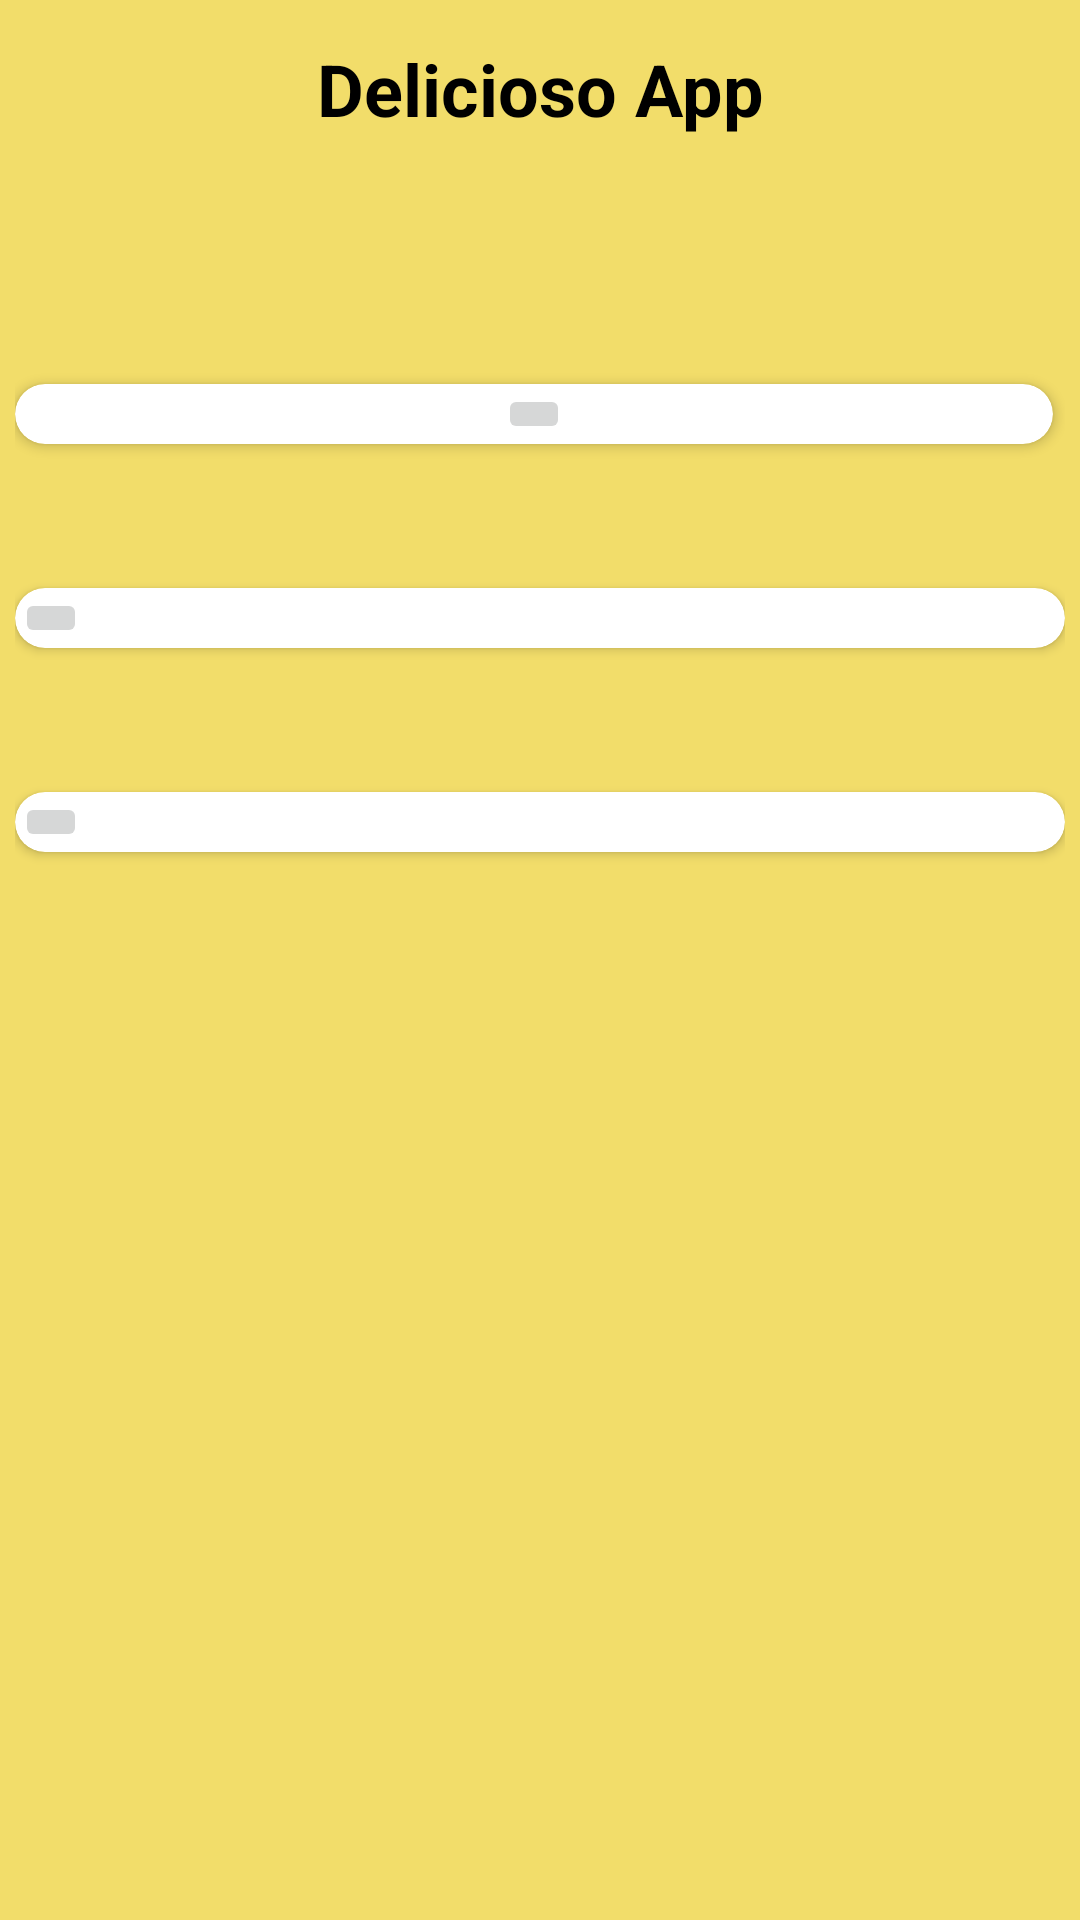

Produce the Android XML layout that renders to this screen, including the resource entries it uses.
<!-- AndroidManifest.xml: application theme Theme.DeliciosoApp -->
<!-- res/layout/activity_main.xml -->
<?xml version="1.0" encoding="utf-8"?>
<androidx.constraintlayout.widget.ConstraintLayout xmlns:android="http://schemas.android.com/apk/res/android"
    xmlns:app="http://schemas.android.com/apk/res-auto"
    xmlns:tools="http://schemas.android.com/tools"
    android:layout_width="match_parent"
    android:layout_height="match_parent"
    android:background="@color/yellow"
    tools:context=".MainActivity">

    <TextView
        android:id="@+id/AppName"
        android:layout_width="wrap_content"
        android:layout_height="wrap_content"
        android:text="Delicioso App"
        android:textColor="@color/black"
        android:textSize="24sp"
        android:textStyle="bold"
        app:layout_constraintBottom_toBottomOf="parent"
        app:layout_constraintEnd_toEndOf="parent"
        app:layout_constraintStart_toStartOf="parent"
        app:layout_constraintTop_toTopOf="parent"
        app:layout_constraintVertical_bias="0.022" />

    <ScrollView
        android:layout_width="match_parent"
        android:layout_height="match_parent"
        app:layout_constraintBottom_toBottomOf="parent"
        app:layout_constraintEnd_toEndOf="parent"
        app:layout_constraintHorizontal_bias="0.0"
        app:layout_constraintStart_toStartOf="parent"
        app:layout_constraintTop_toTopOf="parent"
        app:layout_constraintVertical_bias="1.0">

        <LinearLayout
            android:layout_width="match_parent"
            android:layout_height="wrap_content"
            android:layout_marginHorizontal="5dp"
            android:layout_marginTop="80dp"
            android:orientation="vertical">

            <androidx.constraintlayout.widget.ConstraintLayout
                android:layout_width="match_parent"
                android:layout_height="match_parent">

                <androidx.cardview.widget.CardView
                    android:id="@+id/cardView1"
                    android:layout_width="fill_parent"
                    android:layout_height="match_parent"
                    android:layout_marginTop="48dp"
                    android:layout_marginEnd="4dp"
                    app:cardBackgroundColor="@color/white"
                    app:cardCornerRadius="20dp"
                    app:layout_constraintEnd_toEndOf="parent"
                    app:layout_constraintTop_toTopOf="parent">

                    <androidx.constraintlayout.widget.ConstraintLayout
                        android:layout_width="match_parent"
                        android:layout_height="match_parent">

                        <ImageButton
                            android:id="@+id/imageView"
                            android:layout_width="wrap_content"
                            android:layout_height="wrap_content"
                            android:layout_gravity="center"
                            app:layout_constraintBottom_toBottomOf="parent"
                            app:layout_constraintEnd_toEndOf="parent"
                            app:layout_constraintStart_toStartOf="parent"
                            app:layout_constraintTop_toTopOf="parent"
                            tools:srcCompat="@tools:sample/avatars" />
                    </androidx.constraintlayout.widget.ConstraintLayout>

                </androidx.cardview.widget.CardView>

                <androidx.cardview.widget.CardView
                    android:id="@+id/cardView2"
                    android:layout_width="fill_parent"
                    android:layout_height="wrap_content"
                    android:layout_marginTop="48dp"
                    app:cardCornerRadius="20dp"
                    app:layout_constraintEnd_toEndOf="parent"
                    app:layout_constraintHorizontal_bias="0.0"
                    app:layout_constraintStart_toStartOf="parent"
                    app:layout_constraintTop_toBottomOf="@+id/cardView1">

                    <androidx.constraintlayout.widget.ConstraintLayout
                        android:layout_width="match_parent"
                        android:layout_height="match_parent">

                        <ImageButton
                            android:id="@+id/imageView3"
                            android:layout_width="wrap_content"
                            android:layout_height="wrap_content"
                            android:layout_gravity="center"
                            tools:layout_editor_absoluteX="125dp"
                            tools:srcCompat="@tools:sample/avatars" />
                    </androidx.constraintlayout.widget.ConstraintLayout>

                </androidx.cardview.widget.CardView>

                <androidx.cardview.widget.CardView
                    android:id="@+id/cardView3"
                    android:layout_width="match_parent"
                    android:layout_height="wrap_content"
                    android:layout_marginTop="48dp"
                    app:cardCornerRadius="20dp"
                    app:layout_constraintEnd_toEndOf="parent"
                    app:layout_constraintHorizontal_bias="1.0"
                    app:layout_constraintStart_toStartOf="parent"
                    app:layout_constraintTop_toBottomOf="@+id/cardView2">

                    <androidx.constraintlayout.widget.ConstraintLayout
                        android:layout_width="match_parent"
                        android:layout_height="match_parent">

                        <ImageButton
                            android:id="@+id/imageButton"
                            android:layout_width="wrap_content"
                            android:layout_height="wrap_content"
                            android:layout_gravity="center"
                            tools:layout_editor_absoluteX="125dp"
                            tools:srcCompat="@tools:sample/avatars" />
                    </androidx.constraintlayout.widget.ConstraintLayout>

                </androidx.cardview.widget.CardView>

                <androidx.cardview.widget.CardView
                    android:id="@+id/cardView4"
                    android:layout_width="match_parent"
                    android:layout_height="wrap_content"
                    android:layout_marginTop="48dp"
                    app:layout_constraintEnd_toEndOf="parent"
                    app:layout_constraintHorizontal_bias="0.0"
                    app:cardCornerRadius="20dp"
                    app:layout_constraintStart_toStartOf="parent"
                    app:layout_constraintTop_toBottomOf="@+id/cardView3">

                    <androidx.constraintlayout.widget.ConstraintLayout
                        android:layout_width="match_parent"
                        android:layout_height="match_parent">

                        <ImageView
                            android:id="@+id/imageView4"
                            android:layout_width="wrap_content"
                            android:layout_height="wrap_content"
                            tools:srcCompat="@tools:sample/avatars" />
                    </androidx.constraintlayout.widget.ConstraintLayout>

                </androidx.cardview.widget.CardView>

                <androidx.cardview.widget.CardView
                    android:id="@+id/cardView5"
                    android:layout_width="match_parent"
                    android:layout_height="wrap_content"
                    android:layout_marginTop="48dp"
                    app:cardCornerRadius="20dp"
                    app:layout_constraintEnd_toEndOf="parent"
                    app:layout_constraintStart_toStartOf="parent"
                    app:layout_constraintTop_toBottomOf="@+id/cardView4">

                    <ImageView
                        android:id="@+id/imageView5"
                        android:layout_width="wrap_content"
                        android:layout_height="wrap_content"
                        tools:srcCompat="@tools:sample/avatars" />
                </androidx.cardview.widget.CardView>

                <androidx.cardview.widget.CardView
                    android:id="@+id/cardView6"
                    android:layout_width="match_parent"
                    android:layout_height="wrap_content"
                    android:layout_marginTop="48dp"
                    app:layout_constraintEnd_toEndOf="parent"
                    app:layout_constraintStart_toStartOf="parent"
                    app:layout_constraintTop_toBottomOf="@+id/cardView5">

                    <androidx.constraintlayout.widget.ConstraintLayout
                        android:layout_width="match_parent"
                        android:layout_height="match_parent">

                        <ImageView
                            android:id="@+id/imageView6"
                            android:layout_width="wrap_content"
                            android:layout_height="wrap_content"
                            tools:srcCompat="@tools:sample/avatars" />
                    </androidx.constraintlayout.widget.ConstraintLayout>

                </androidx.cardview.widget.CardView>

                <androidx.cardview.widget.CardView
                    android:id="@+id/cardView7"
                    android:layout_width="match_parent"
                    android:layout_height="wrap_content"
                    android:layout_marginTop="48dp"
                    app:layout_constraintEnd_toEndOf="parent"
                    app:layout_constraintStart_toStartOf="parent"
                    app:layout_constraintTop_toBottomOf="@+id/cardView6">

                    <androidx.constraintlayout.widget.ConstraintLayout
                        android:layout_width="match_parent"
                        android:layout_height="match_parent">

                        <ImageView
                            android:id="@+id/imageView7"
                            android:layout_width="wrap_content"
                            android:layout_height="wrap_content"
                            tools:srcCompat="@tools:sample/avatars" />
                    </androidx.constraintlayout.widget.ConstraintLayout>

                </androidx.cardview.widget.CardView>

                <androidx.cardview.widget.CardView
                    android:id="@+id/cardView8"
                    android:layout_width="match_parent"
                    android:layout_height="wrap_content"
                    android:layout_marginTop="48dp"
                    app:layout_constraintEnd_toEndOf="parent"
                    app:layout_constraintStart_toStartOf="parent"
                    app:layout_constraintTop_toBottomOf="@+id/cardView7">

                    <androidx.constraintlayout.widget.ConstraintLayout
                        android:layout_width="match_parent"
                        android:layout_height="match_parent">

                        <ImageView
                            android:id="@+id/imageView8"
                            android:layout_width="wrap_content"
                            android:layout_height="wrap_content"
                            tools:srcCompat="@tools:sample/avatars" />
                    </androidx.constraintlayout.widget.ConstraintLayout>

                </androidx.cardview.widget.CardView>
            </androidx.constraintlayout.widget.ConstraintLayout>

        </LinearLayout>
    </ScrollView>

</androidx.constraintlayout.widget.ConstraintLayout>
<!-- resources referenced by this layout -->
<resources>
  <color name="black">#FF000000</color>
  <color name="white">#FFFFFFFF</color>
  <color name="yellow">#f2dd6a</color>
  <style name="Theme.DeliciosoApp" parent="Theme.MaterialComponents.DayNight.NoActionBar">
          
          <item name="colorPrimary">@color/yellow</item>
          <item name="colorPrimaryVariant">@color/black</item>
          <item name="colorOnPrimary">@color/white</item>
          
          <item name="colorSecondary">@color/teal_200</item>
          <item name="colorSecondaryVariant">@color/teal_700</item>
          <item name="colorOnSecondary">@color/black</item>
          
          <item name="android:statusBarColor">?attr/colorPrimaryVariant</item>
          
      </style>
  <color name="teal_200">#FF03DAC5</color>
  <color name="teal_700">#FF018786</color>
</resources>
